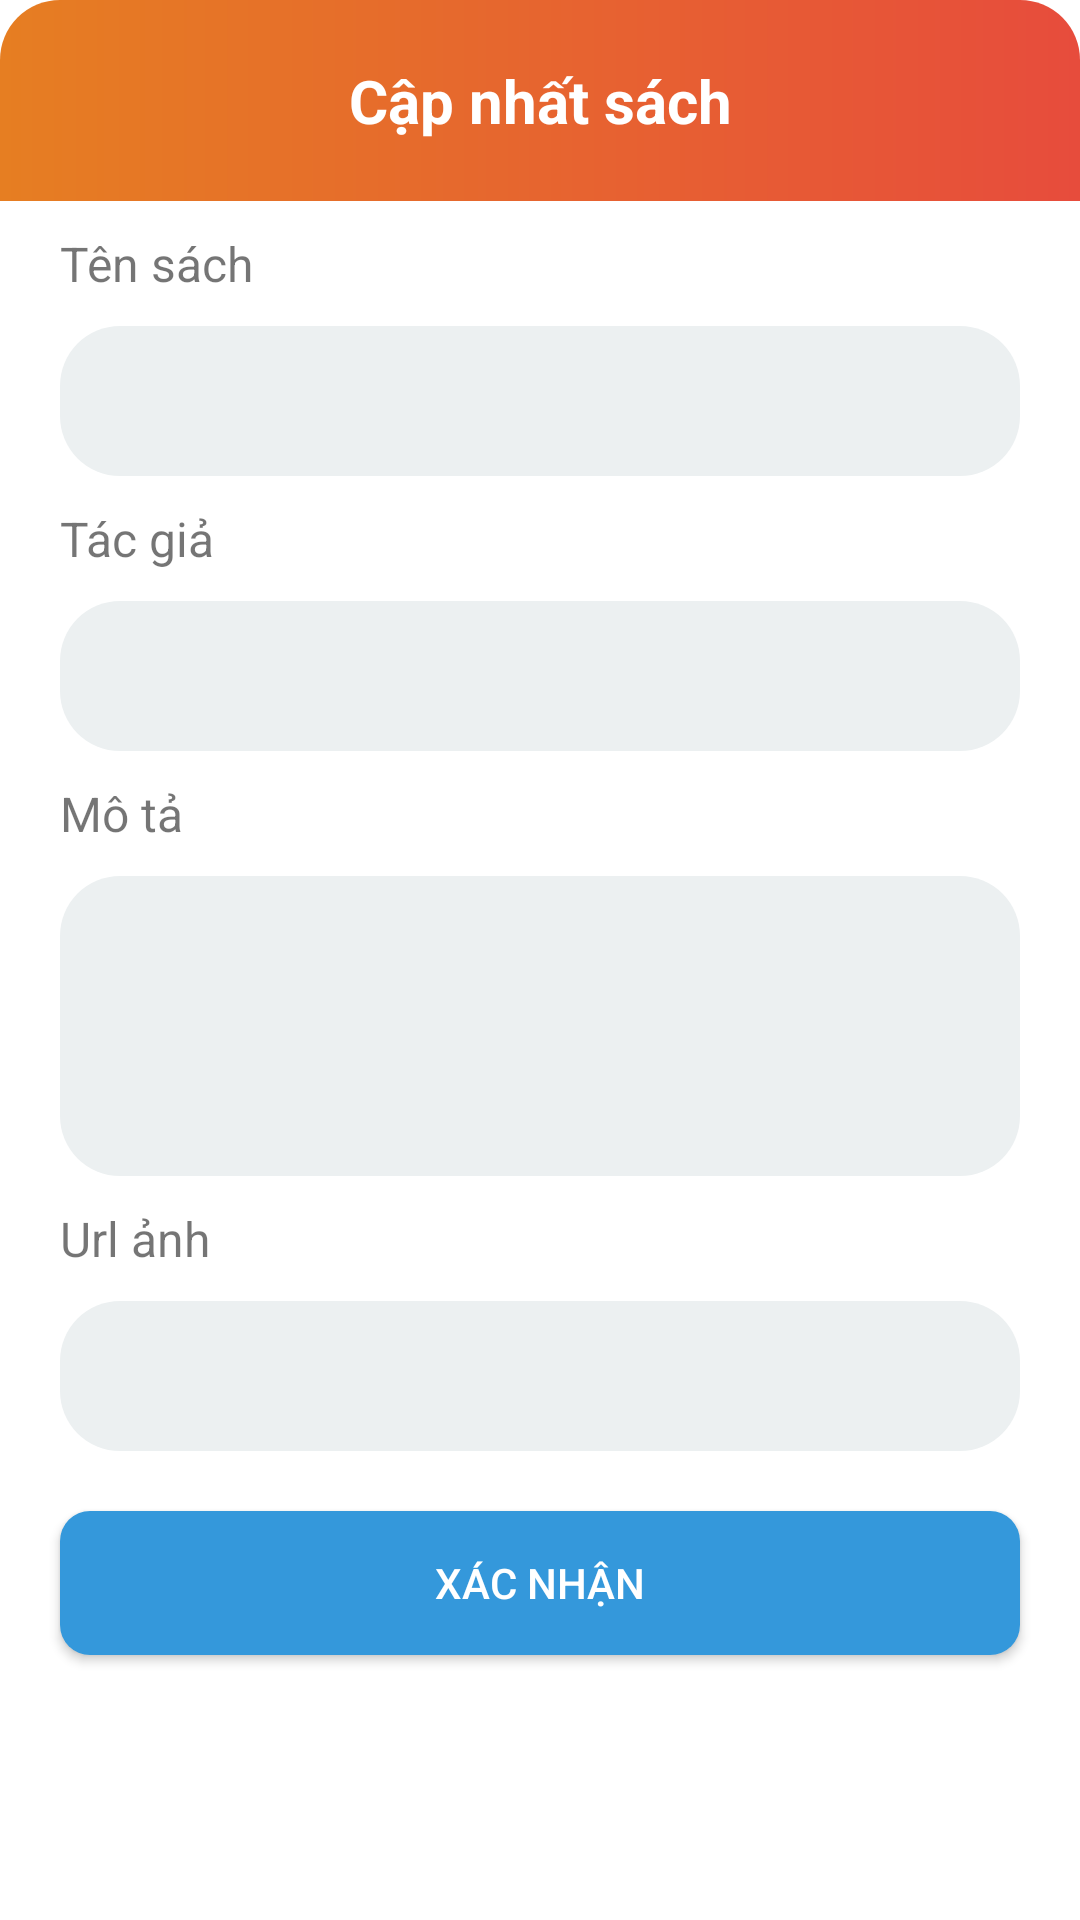

Android layout source for this screen:
<!-- AndroidManifest.xml: application theme Theme.LamThu -->
<!-- res/layout/update_dialog.xml -->
<?xml version="1.0" encoding="utf-8"?>
<RelativeLayout xmlns:android="http://schemas.android.com/apk/res/android"
    android:layout_width="wrap_content"
    android:layout_height="wrap_content"
    android:background="@drawable/bgr_dialog"
    android:layout_margin="10dp"
    >

    <RelativeLayout
        android:layout_width="match_parent"
        android:layout_height="wrap_content"
        android:id="@+id/layout_tb"
        android:background="@drawable/bgr_btn_dn">
        <ImageView
            android:layout_width="30dp"
            android:layout_height="30dp"
            android:src="@drawable/ic_baseline_clear_24"
            android:layout_alignParentRight="true"
            android:layout_margin="10dp"
            android:id="@+id/btn_clear_update"/>

        <TextView
            android:layout_width="match_parent"
            android:layout_height="wrap_content"
            android:layout_centerHorizontal="true"
            android:gravity="center"
            android:padding="20dp"
            android:text="Cập nhất sách"
            android:textColor="@color/white"
            android:textSize="20dp"
            android:textStyle="bold" />
    </RelativeLayout>


    <LinearLayout
        android:layout_width="match_parent"
        android:layout_height="wrap_content"
        android:orientation="vertical"
        android:id="@+id/ln_txt"
        android:layout_below="@+id/layout_tb"
        android:layout_margin="10dp">
        <TextView
            android:layout_width="wrap_content"
            android:layout_height="wrap_content"
            android:text="Tên sách"
            android:layout_marginLeft="10dp"
            android:textSize="16dp"/>
        <EditText
            android:id="@+id/txt_tenSach_upDate"
            android:layout_width="match_parent"
            android:layout_height="50dp"
            android:layout_marginStart="10dp"
            android:layout_marginTop="10dp"
            android:layout_marginEnd="10dp"
            android:layout_marginBottom="10dp"
            android:background="@drawable/bgr_txt"
            android:height="50dp"
            android:paddingLeft="10dp"/>
        <TextView
            android:layout_width="wrap_content"
            android:layout_height="wrap_content"
            android:text="Tác giả"
            android:layout_marginLeft="10dp"
            android:textSize="16dp"/>
        <EditText
            android:id="@+id/txt_tacGia_update"
            android:layout_width="match_parent"
            android:layout_height="50dp"
            android:layout_marginStart="10dp"
            android:layout_marginTop="10dp"
            android:layout_marginEnd="10dp"
            android:layout_marginBottom="10dp"
            android:background="@drawable/bgr_txt"
            android:height="50dp"
            android:paddingLeft="10dp"/>
        <TextView
            android:layout_width="wrap_content"
            android:layout_height="wrap_content"
            android:text="Mô tả"
            android:layout_marginLeft="10dp"
            android:textSize="16dp"/>
        <EditText
            android:id="@+id/txt_moTa_upDate"
            android:layout_width="match_parent"
            android:layout_height="100dp"
            android:gravity="top|left"
            android:layout_marginStart="10dp"
            android:layout_marginTop="10dp"
            android:layout_marginEnd="10dp"
            android:layout_marginBottom="10dp"
            android:background="@drawable/bgr_txt"
            android:height="50dp"
            android:paddingLeft="10dp"/>
        <TextView
            android:layout_width="wrap_content"
            android:layout_height="wrap_content"
            android:text="Url ảnh"
            android:layout_marginLeft="10dp"
            android:textSize="16dp"/>
        <EditText
            android:id="@+id/txt_url_upDate"
            android:layout_width="match_parent"
            android:layout_height="50dp"
            android:layout_marginStart="10dp"
            android:layout_marginTop="10dp"
            android:layout_marginEnd="10dp"
            android:layout_marginBottom="10dp"
            android:background="@drawable/bgr_txt"
            android:height="50dp"
            android:paddingLeft="10dp"/>
    </LinearLayout>

    <androidx.appcompat.widget.AppCompatButton
        android:layout_width="match_parent"
        android:layout_height="wrap_content"
        android:layout_below="@+id/ln_txt"
        android:layout_marginStart="20dp"
        android:layout_marginEnd="20dp"
        android:layout_marginBottom="20dp"
        android:id="@+id/btn_cnUpdate"
        android:background="@drawable/bgr_btndocsach"
        android:text="Xác Nhận"
        android:textColor="@color/white" />


</RelativeLayout>
<!-- resources referenced by this layout -->
<resources>
  <color name="white">#FFFFFFFF</color>
  <!-- drawable bgr_btn_dn (drawable-v24) -->
  <?xml version="1.0" encoding="utf-8"?>
  <shape xmlns:android="http://schemas.android.com/apk/res/android">
  
      <gradient android:startColor="#e67e22"
          android:endColor="#e74c3c"/>
      <corners android:topLeftRadius="20dp"
          android:topRightRadius="20dp"/>
  </shape>
  <!-- drawable bgr_btndocsach (drawable) -->
  <?xml version="1.0" encoding="utf-8"?>
  <shape xmlns:android="http://schemas.android.com/apk/res/android">
      <solid android:color="#3498db"/>
      <corners android:radius="10dp"/>
  </shape>
  <!-- drawable bgr_txt (drawable) -->
  <?xml version="1.0" encoding="utf-8"?>
  <shape xmlns:android="http://schemas.android.com/apk/res/android">
      <solid android:color="#ecf0f1"/>
      <corners android:radius="20dp"/>
      <stroke android:color="@null"/>
  </shape>
  <style name="Theme.LamThu" parent="Theme.MaterialComponents.DayNight.NoActionBar">
          
          <item name="colorPrimary">@color/purple_500</item>
          <item name="colorPrimaryVariant">@color/purple_700</item>
          <item name="colorOnPrimary">@color/white</item>
          
          <item name="colorSecondary">@color/teal_200</item>
          <item name="colorSecondaryVariant">@color/teal_700</item>
          <item name="colorOnSecondary">@color/black</item>
          
          <item name="android:statusBarColor" tools:targetApi="l">?attr/colorPrimaryVariant</item>
          
      </style>
  <color name="purple_500">#95a5a6</color>
  <color name="purple_700">#569147</color>
  <color name="teal_200">#FF03DAC5</color>
  <color name="teal_700">#FF018786</color>
  <color name="black">#FF000000</color>
</resources>
